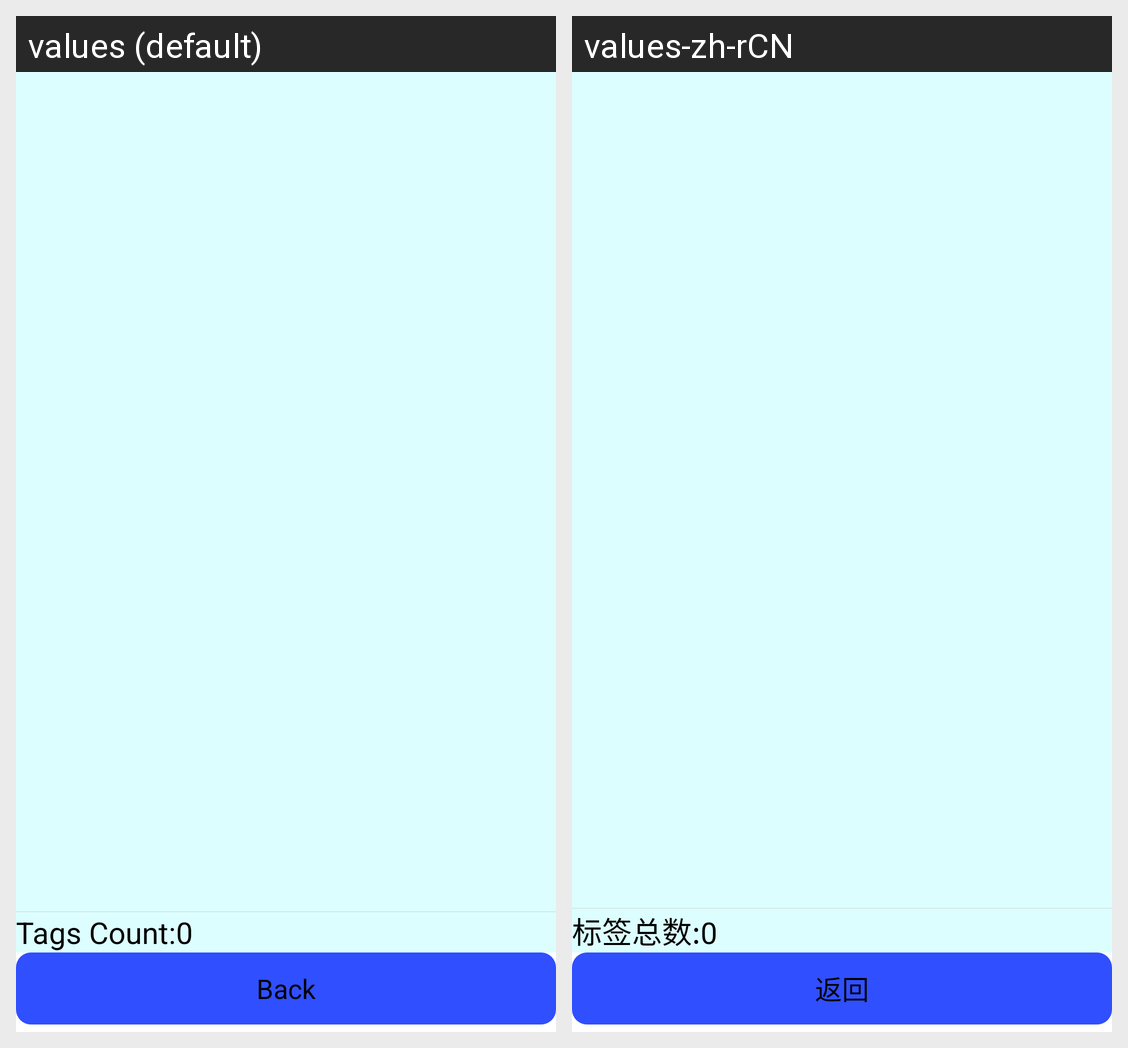

Strings drawn on this Android screen and how each of the app's shown locales translates them:
Android screen res/layout/e2record_displayer_activity.xml rendered under 2 locales, left to right: values (default), values-zh-rCN. Device: Nexus 5 (rendered at 1080×1920; each locale shown at half size, 540×960, under a caption strip naming it); theme android:Theme.Holo.Light.NoActionBar.
Strings drawn on this screen, with the default value and each locale's value (text and hints the layout hard-codes, and strings that could not be matched under every locale, appear in the picture but are not listed):

Back
  values: Back
  values-zh-rCN: 返回

idTagsCount_Colon
  values: Tags Count:
  values-zh-rCN: 标签总数:
